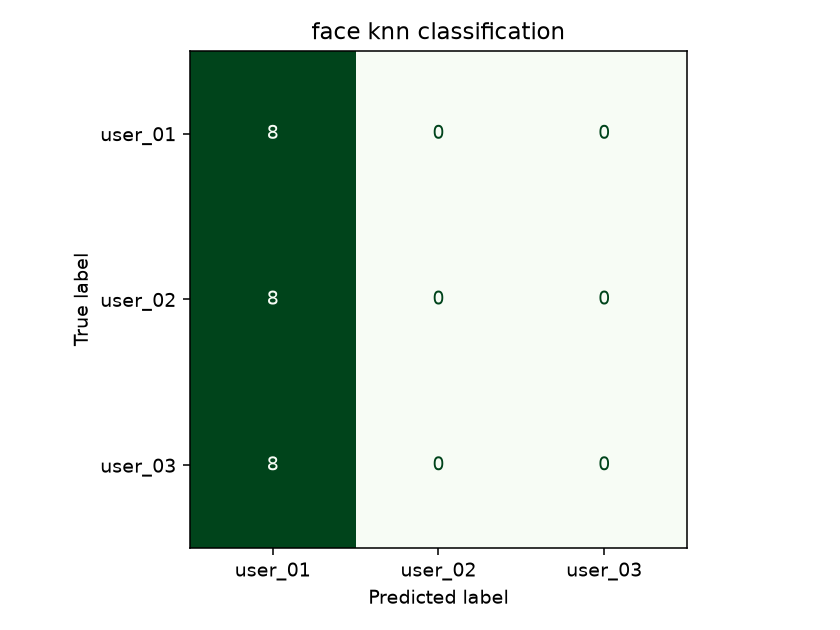

The data file committed next to this chart (first rows):
, user_01, user_02, user_03
user_01, 8, 0, 0
user_02, 8, 0, 0
user_03, 8, 0, 0
